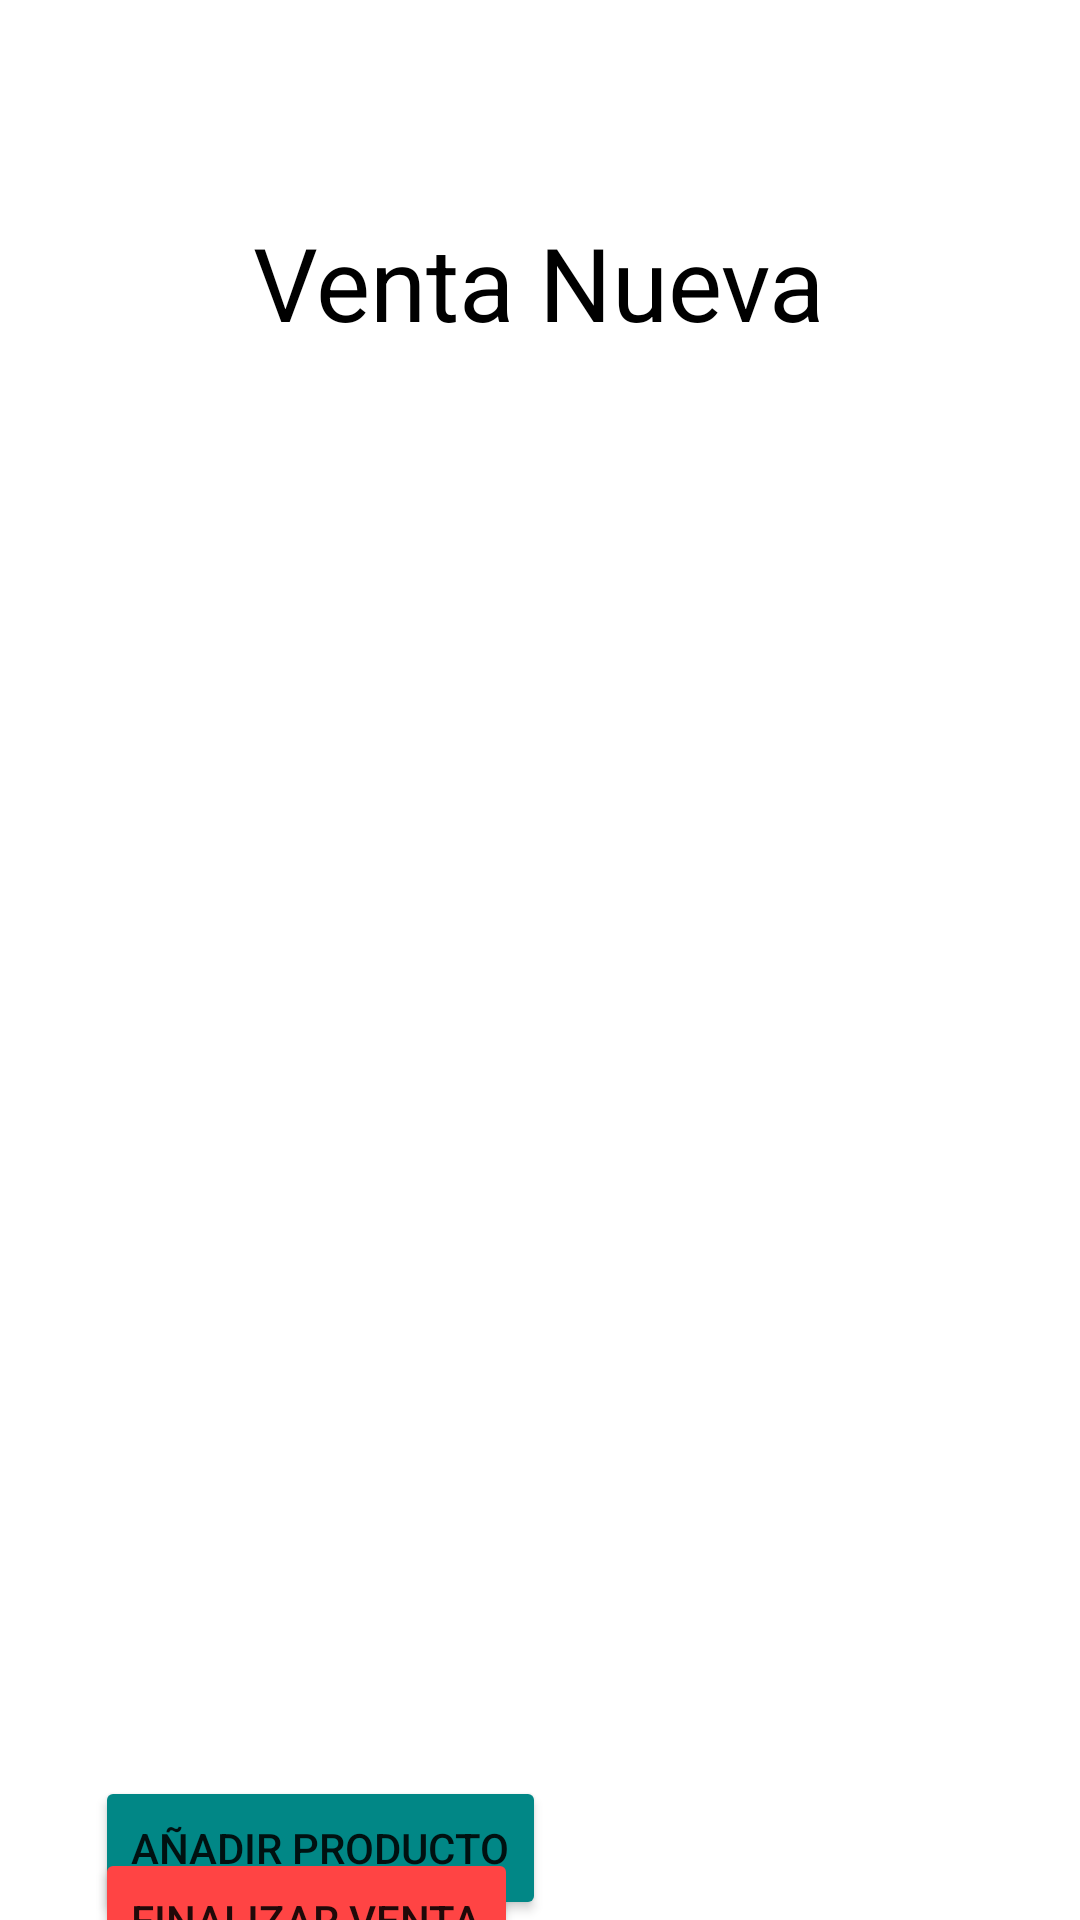

Reconstruct the res/layout file that produces this screen, plus the resources it refers to.
<!-- AndroidManifest.xml: application theme Theme.Guia_3_DSM -->
<!-- res/layout/venta_nueva.xml -->
<?xml version="1.0" encoding="utf-8"?>
<androidx.constraintlayout.widget.ConstraintLayout xmlns:android="http://schemas.android.com/apk/res/android"
    xmlns:app="http://schemas.android.com/apk/res-auto"
    xmlns:tools="http://schemas.android.com/tools"
    android:layout_width="match_parent"
    android:layout_height="match_parent">

    <GridView
        android:layout_width="368dp"
        android:layout_height="253dp"
        android:background="@drawable/ic_launcher_background"
        android:backgroundTint="@color/material_dynamic_neutral30"
        app:layout_constraintBottom_toBottomOf="parent"
        app:layout_constraintEnd_toEndOf="parent"
        app:layout_constraintHorizontal_bias="0.488"
        app:layout_constraintStart_toStartOf="parent"
        app:layout_constraintTop_toTopOf="parent"
        app:layout_constraintVertical_bias="0.374" />

    <TextView
        android:id="@+id/textView5"
        android:layout_width="wrap_content"
        android:layout_height="wrap_content"
        android:text="Venta Nueva"
        android:textColor="@color/black"
        android:textSize="34sp"
        app:layout_constraintBottom_toBottomOf="parent"
        app:layout_constraintEnd_toEndOf="parent"
        app:layout_constraintHorizontal_bias="0.498"
        app:layout_constraintStart_toStartOf="parent"
        app:layout_constraintTop_toTopOf="parent"
        app:layout_constraintVertical_bias="0.12" />

    <Button
        android:id="@+id/button8"
        android:layout_width="wrap_content"
        android:layout_height="wrap_content"
        android:backgroundTint="@color/teal_700"
        android:text="Añadir Producto"
        app:layout_constraintBottom_toBottomOf="parent"
        app:layout_constraintEnd_toEndOf="parent"
        app:layout_constraintHorizontal_bias="0.151"
        app:layout_constraintStart_toStartOf="parent"
        app:layout_constraintTop_toBottomOf="@+id/_dynamic"
        app:layout_constraintVertical_bias="0.266" />

    <Button
        android:id="@+id/button9"
        android:layout_width="wrap_content"
        android:layout_height="wrap_content"
        android:backgroundTint="@android:color/holo_red_light"
        android:text="Finalizar Venta"
        app:layout_constraintBottom_toBottomOf="parent"
        app:layout_constraintEnd_toEndOf="parent"
        app:layout_constraintHorizontal_bias="0.144"
        app:layout_constraintStart_toStartOf="parent"
        app:layout_constraintTop_toBottomOf="@+id/button8"
        app:layout_constraintVertical_bias="0.11" />

    <Button
        android:id="@+id/button10"
        android:layout_width="wrap_content"
        android:layout_height="wrap_content"
        android:backgroundTint="@android:color/holo_red_dark"
        android:text="Regresar al menu"
        app:layout_constraintBottom_toBottomOf="parent"
        app:layout_constraintEnd_toEndOf="parent"
        app:layout_constraintHorizontal_bias="0.154"
        app:layout_constraintStart_toStartOf="parent"
        app:layout_constraintTop_toBottomOf="@+id/button9"
        app:layout_constraintVertical_bias="0.258" />
</androidx.constraintlayout.widget.ConstraintLayout>
<!-- resources referenced by this layout -->
<resources>
  <style name="Theme.Guia_3_DSM" parent="Theme.MaterialComponents.DayNight.DarkActionBar">
          
          <item name="colorPrimary">@color/purple_500</item>
          <item name="colorPrimaryVariant">@color/purple_700</item>
          <item name="colorOnPrimary">@color/white</item>
          
          <item name="colorSecondary">@color/teal_200</item>
          <item name="colorSecondaryVariant">@color/teal_700</item>
          <item name="colorOnSecondary">@color/black</item>
          
          <item name="android:statusBarColor">?attr/colorPrimaryVariant</item>
          
      </style>
  <!-- not gathered from this repository: default colours our renderer supplied (Android Studio template values) -->
  <color name="purple_500">#FF6200EE</color>
  <color name="purple_700">#FF3700B3</color>
  <color name="teal_200">#FF03DAC5</color>
  <color name="teal_700">#FF018786</color>
  <color name="black">#FF000000</color>
  <color name="white">#FFFFFFFF</color>
</resources>
